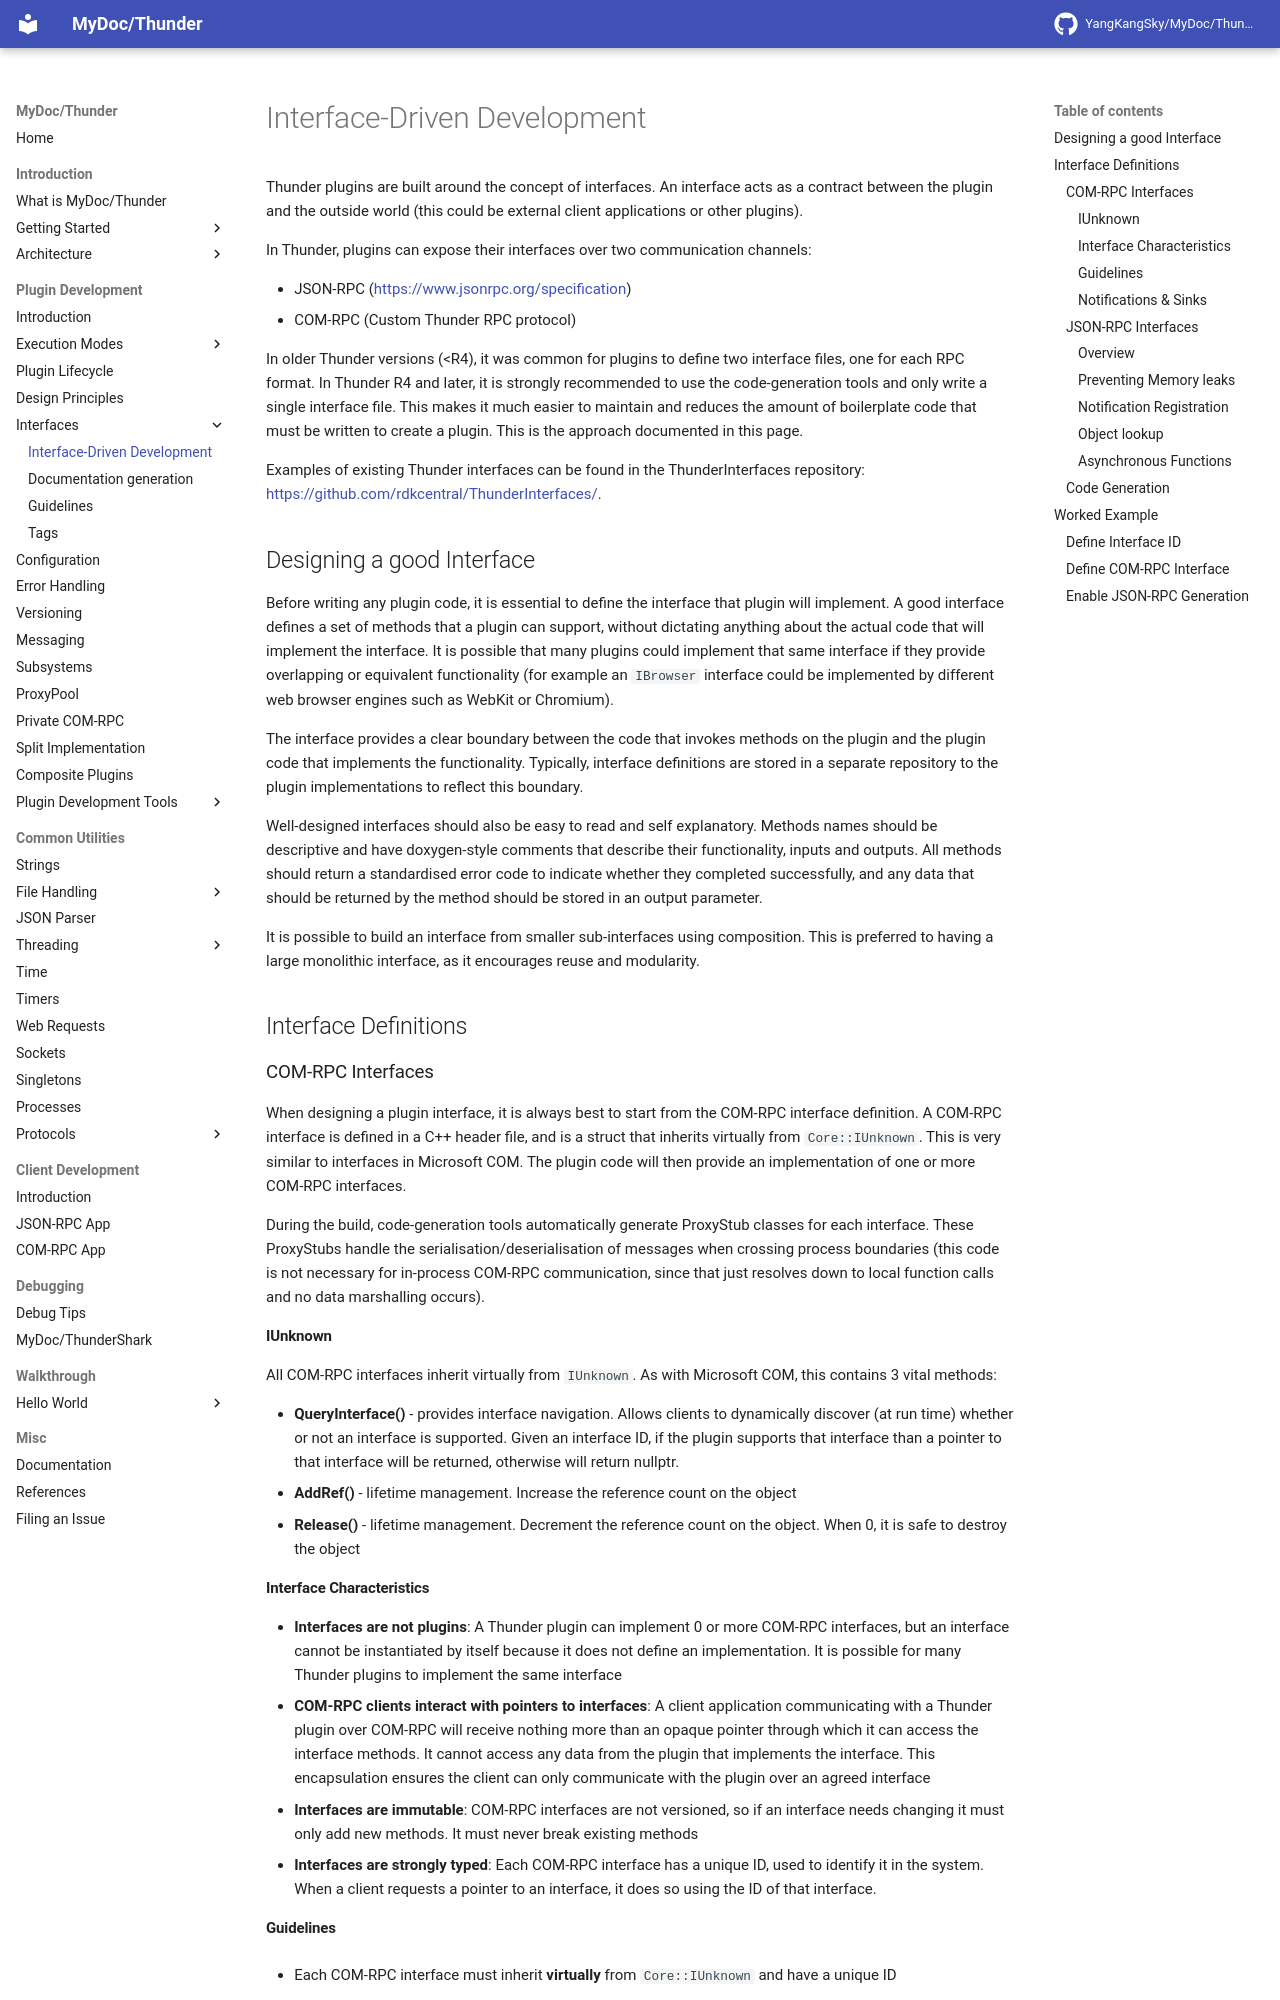

repository: YangKangSky/MyDoc · page: plugin/interfaces/interfaces/index.html · generator: mkdocs

Thunder plugins are built around the concept of interfaces. An interface acts as a contract between the plugin and the outside world (this could be external client applications or other plugins). 

In Thunder, plugins can expose their interfaces over two communication channels:

* JSON-RPC ([https://www.jsonrpc.org/specification](https://www.jsonrpc.org/specification))
* COM-RPC (Custom Thunder RPC protocol)

In older Thunder versions (<R4), it was common for plugins to define two interface files, one for each RPC format. In Thunder R4 and later, it is strongly recommended to use the code-generation tools and only write a single interface file. This makes it much easier to maintain and reduces the amount of boilerplate code that must be written to create a plugin. This is the approach documented in this page.

Examples of existing Thunder interfaces can be found in the ThunderInterfaces repository: [https://github.com/rdkcentral/ThunderInterfaces/](https://github.com/rdkcentral/ThunderInterfaces/).

## Designing a good Interface
Before writing any plugin code, it is essential to define the interface that plugin will implement. A good interface defines a set of methods that a plugin can support, without dictating anything about the actual code that will implement the interface. It is possible that many plugins could implement that same interface if they provide overlapping or equivalent functionality (for example an `IBrowser` interface could be implemented by different web browser engines such as WebKit or Chromium).

The interface provides a clear boundary between the code that invokes methods on the plugin and the plugin code that implements the functionality. Typically, interface definitions are stored in a separate repository to the plugin implementations to reflect this boundary.

Well-designed interfaces should also be easy to read and self explanatory. Methods names should be descriptive and have doxygen-style comments that describe their functionality, inputs and outputs. All methods should return a standardised error code to indicate whether they completed successfully, and any data that should be returned by the method should be stored in an output parameter.

It is possible to build an interface from smaller sub-interfaces using composition. This is preferred to having a large monolithic interface, as it encourages reuse and modularity.

## Interface Definitions

### COM-RPC Interfaces

When designing a plugin interface, it is always best to start from the COM-RPC interface definition. A COM-RPC interface is defined in a C++ header file, and is a struct that inherits virtually from `Core::IUnknown`. This is very similar to interfaces in Microsoft COM. The plugin code will then provide an implementation of one or more COM-RPC interfaces.

During the build, code-generation tools automatically generate ProxyStub classes for each interface. These ProxyStubs handle the serialisation/deserialisation of messages when crossing process boundaries (this code is not necessary for in-process COM-RPC communication, since that just resolves down to local function calls and no data marshalling occurs).

#### IUnknown

All COM-RPC interfaces inherit virtually from `IUnknown`. As with Microsoft COM, this contains 3 vital methods:

* **QueryInterface()** - provides interface navigation. Allows clients to dynamically discover (at run time) whether or not an interface is supported. Given an interface ID, if the plugin supports that interface than a pointer to that interface will be returned, otherwise will return nullptr.
* **AddRef()** - lifetime management. Increase the reference count on the object
* **Release()** -  lifetime management. Decrement the reference count on the object. When 0, it is safe to destroy the object

#### Interface Characteristics

* **Interfaces are not plugins**: A Thunder plugin can implement 0 or more COM-RPC interfaces, but an interface cannot be instantiated by itself because it does not define an implementation. It is possible for many Thunder plugins to implement the same interface
* **COM-RPC clients interact with pointers to interfaces**: A client application communicating with a Thunder plugin over COM-RPC will receive nothing more than an opaque pointer through which it can access the interface methods. It cannot access any data from the plugin that implements the interface. This encapsulation ensures the client can only communicate with the plugin over an agreed interface
* **Interfaces are immutable**: COM-RPC interfaces are not versioned, so if an interface needs changing it must only add new methods. It must never break existing methods
* **Interfaces are strongly typed**: Each COM-RPC interface has a unique ID, used to identify it in the system. When a client requests a pointer to an interface, it does so using the ID of that interface.
